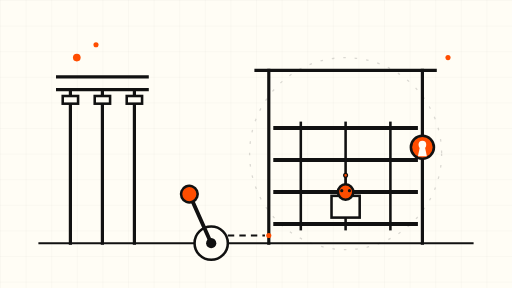
t = 0.00 s
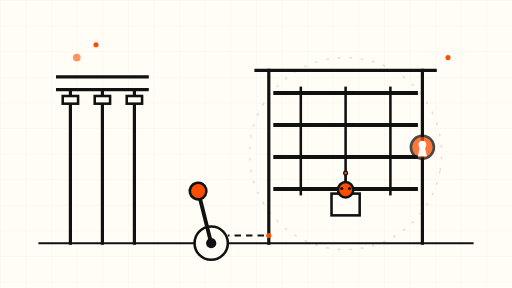
t = 1.75 s
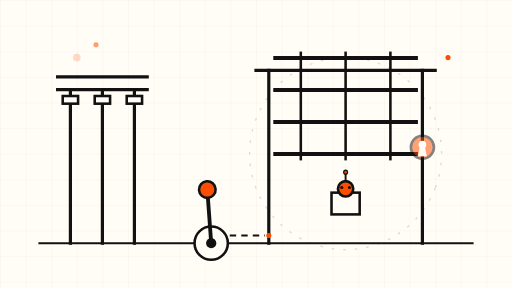
t = 3.50 s
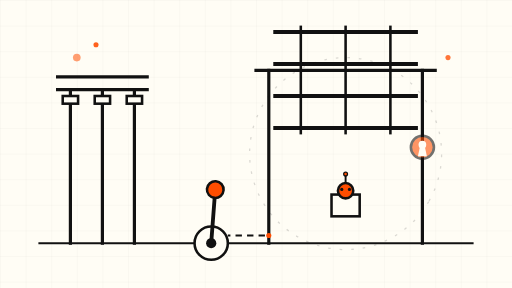
t = 5.00 s
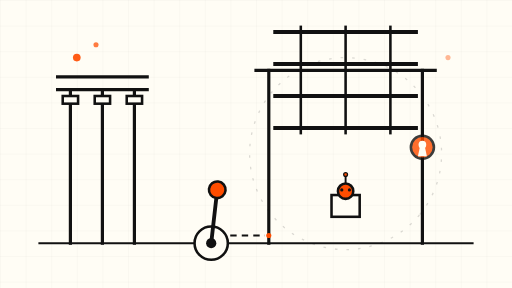
t = 6.63 s
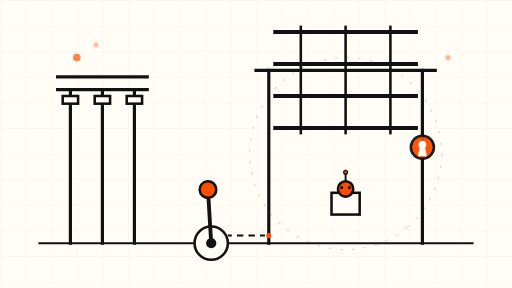
t = 8.38 s

The animated SVG that drew these frames (rendered in a browser with its animation timeline set to each time). Animation: 9 SMIL elements (animate=5,animateTransform=4); frames cover the first 8.38 s, repeats indefinitely.

<svg xmlns="http://www.w3.org/2000/svg" viewBox="0 0 800 450" role="img" aria-label="Animated schematic: a small agent waits before a bank gate; the approval lever is pulled and the gate bar lifts to let it through">
  <defs>
    <pattern id="grid" width="40" height="40" patternUnits="userSpaceOnUse">
      <path d="M 40 0 L 0 0 0 40" fill="none" stroke="#111111" stroke-opacity="0.08" stroke-width="1"/>
    </pattern>
  </defs>
  <rect width="800" height="450" fill="#FFFDF5"/>
  <rect width="800" height="450" fill="url(#grid)"/>
  <!-- ground line -->
  <line x1="60" y1="380" x2="740" y2="380" stroke="#111111" stroke-width="3"/>
  <!-- bank facade: three columns, left -->
  <g stroke="#111111" stroke-width="5" stroke-linecap="square">
    <line x1="110" y1="380" x2="110" y2="140"/>
    <line x1="160" y1="380" x2="160" y2="140"/>
    <line x1="210" y1="380" x2="210" y2="140"/>
    <line x1="90" y1="140" x2="230" y2="140"/>
    <line x1="90" y1="120" x2="230" y2="120"/>
  </g>
  <!-- column capitals -->
  <g fill="#FFFDF5" stroke="#111111" stroke-width="4">
    <rect x="98" y="150" width="24" height="12"/>
    <rect x="148" y="150" width="24" height="12"/>
    <rect x="198" y="150" width="24" height="12"/>
  </g>
  <!-- gate frame: two posts + lintel, centre-right -->
  <g stroke="#111111" stroke-width="5" stroke-linecap="square">
    <line x1="420" y1="380" x2="420" y2="110"/>
    <line x1="660" y1="380" x2="660" y2="110"/>
    <line x1="400" y1="110" x2="680" y2="110"/>
  </g>
  <!-- gate bars: rise slowly once authorized, then lower again -->
  <g>
    <animateTransform attributeName="transform" type="translate" values="0 0; 0 -150; 0 -150; 0 0" keyTimes="0; 0.3; 0.7; 1" dur="16s" repeatCount="indefinite"/>
    <g stroke="#111111" stroke-width="6" stroke-linecap="square">
      <line x1="430" y1="350" x2="650" y2="350"/>
      <line x1="430" y1="300" x2="650" y2="300"/>
      <line x1="430" y1="250" x2="650" y2="250"/>
      <line x1="430" y1="200" x2="650" y2="200"/>
    </g>
    <g stroke="#111111" stroke-width="4">
      <line x1="470" y1="360" x2="470" y2="190"/>
      <line x1="540" y1="360" x2="540" y2="190"/>
      <line x1="610" y1="360" x2="610" y2="190"/>
    </g>
  </g>
  <!-- keyhole on the gate post: slow orange pulse -->
  <g>
    <circle cx="660" cy="230" r="18" fill="#FF4D00" stroke="#111111" stroke-width="4">
      <animate attributeName="opacity" values="1;0.45;1" dur="8s" repeatCount="indefinite"/>
    </circle>
    <circle cx="660" cy="226" r="6" fill="#FFFDF5"/>
    <path d="M 656 230 L 664 230 L 667 244 L 653 244 Z" fill="#FFFDF5"/>
  </g>
  <!-- approval lever at the base, left of the gate: rocks slowly -->
  <g transform="translate(330 380)">
    <circle cx="0" cy="0" r="26" fill="#FFFDF5" stroke="#111111" stroke-width="4"/>
    <circle cx="0" cy="0" r="8" fill="#111111"/>
    <g>
      <animateTransform attributeName="transform" type="rotate" values="-24 0 0; 10 0 0; -24 0 0" dur="12s" repeatCount="indefinite"/>
      <line x1="0" y1="0" x2="0" y2="-78" stroke="#111111" stroke-width="6" stroke-linecap="round"/>
      <circle cx="0" cy="-84" r="13" fill="#FF4D00" stroke="#111111" stroke-width="4"/>
    </g>
  </g>
  <!-- cable from lever toward the gate post -->
  <path d="M 356 368 L 414 368" stroke="#111111" stroke-width="3" stroke-dasharray="10 8" fill="none">
    <animate attributeName="stroke-dashoffset" values="0;-36" dur="6s" repeatCount="indefinite"/>
  </path>
  <circle cx="420" cy="368" r="4" fill="#FF4D00"/>
  <!-- waiting agent: small square body + dome, gentle bob -->
  <g>
    <animateTransform attributeName="transform" type="translate" values="0 0; 0 -6; 0 0" dur="6s" repeatCount="indefinite"/>
    <g transform="translate(540 340)">
      <rect x="-22" y="-34" width="44" height="34" fill="#FFFDF5" stroke="#111111" stroke-width="4"/>
      <circle cx="0" cy="-40" r="12" fill="#FF4D00" stroke="#111111" stroke-width="4"/>
      <circle cx="-6" cy="-42" r="2.5" fill="#111111"/>
      <circle cx="6" cy="-42" r="2.5" fill="#111111"/>
      <line x1="0" y1="-52" x2="0" y2="-64" stroke="#111111" stroke-width="3"/>
      <circle cx="0" cy="-66" r="3" fill="#FF4D00" stroke="#111111" stroke-width="2"/>
    </g>
  </g>
  <!-- slow drifting orbit ring around the gate -->
  <circle cx="540" cy="240" r="150" fill="none" stroke="#111111" stroke-opacity="0.15" stroke-width="2" stroke-dasharray="4 14">
    <animateTransform attributeName="transform" type="rotate" values="0 540 240; 360 540 240" dur="60s" repeatCount="indefinite"/>
  </circle>
  <!-- small status dots, slow blink -->
  <g fill="#FF4D00">
    <circle cx="120" cy="90" r="6">
      <animate attributeName="opacity" values="1;0.2;1" dur="7s" repeatCount="indefinite"/>
    </circle>
    <circle cx="150" cy="70" r="4">
      <animate attributeName="opacity" values="0.2;1;0.2" dur="7s" begin="2s" repeatCount="indefinite"/>
    </circle>
    <circle cx="700" cy="90" r="4">
      <animate attributeName="opacity" values="1;0.2;1" dur="7s" begin="4s" repeatCount="indefinite"/>
    </circle>
  </g>
</svg>
